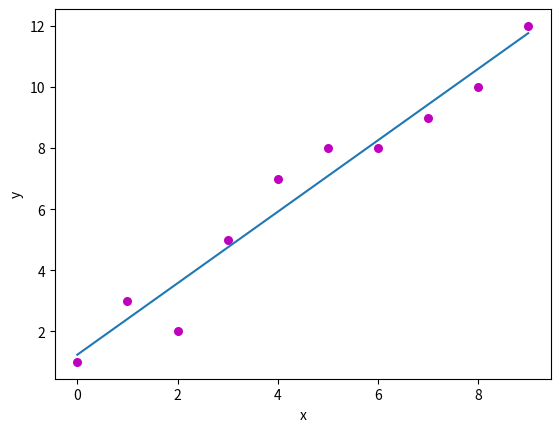

Here is the Python script that generated this plot:
import numpy as np   
import matplotlib.pyplot as plt
import numpy.linalg as la


def Regression(x, y) :

    xm = np.matrix(x)   #data type transform
    ym = np.matrix(y)   #to suit the LA algo.

    DataShape = xm.shape  #shape loading
    A = np.matrix(np.zeros((DataShape[1], 2)))
    A[:, 0] = np.full((DataShape[1], 1), 1)

    for i in range(DataShape[1]) :
        A[i, 1] = xm.T[i]

    V = A.T*A
    W = A.T*ym.T  

    S = la.solve(V, W)

    return S


def graph(x, y, S) :

    plt.scatter(x, y, color = "m", marker = "o", s = 30) #scatter drawing

    y_pred = S[0] + S[1]*x
    y_pred_p = np.array(y_pred)
    
    plt.plot(x, y_pred) 

	# putting labels 
    plt.xlabel('x') 
    plt.ylabel('y') 
    # function to show plot 
    plt.show() 

def main() :

    x = np.array([0, 1, 2, 3, 4, 5, 6, 7, 8, 9]) 
    y = np.array([1, 3, 2, 5, 7, 8, 8, 9, 10, 12]) 

    S = Regression(x, y)

    Sp = np.array(S)

    graph(x, y, Sp)

    print("b = ", S[0])
    print("a = ", S[1])

main()